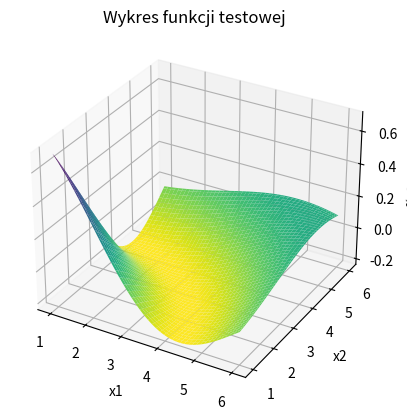

Source code (Python):
import numpy as np
import matplotlib.pyplot as plt


def funkcja_testowa(x1, x2):
    """
    :epsilon: mega mala wartosc do unikniecia dzielenia przez zero
    :top: gorna wartosc dla funkcji testowej
    :bottom: dolna wartosc dla funkcji testowej
    """
    epsilon = 1e-15
    top = np.sin(np.pi * np.sqrt((x1 / np.pi)**2 + (x2 / np.pi)**2))
    bottom = (np.pi * np.sqrt((x1 / np.pi)**2 + (x2 / np.pi)**2)) + epsilon
    return top / bottom


def make_test_function_chart():
    x1, x2 = np.linspace(1, 6, 501), np.linspace(1, 6, 501)
    x1_grid, x2_grid = np.meshgrid(x1, x2)
    z = funkcja_testowa(x1_grid, x2_grid)

    fig = plt.figure()
    ax = fig.add_subplot(111, projection='3d')
    ax.plot_surface(x1_grid, x2_grid, z, cmap="viridis_r")

    ax.set_xlabel('x1')
    ax.set_ylabel('x2')
    ax.set_zlabel('f(x1, x2)')
    ax.set_title('Wykres funkcji testowej')

    plt.show()
    return 0


if __name__ == '__main__':
    make_test_function_chart()
    pass
